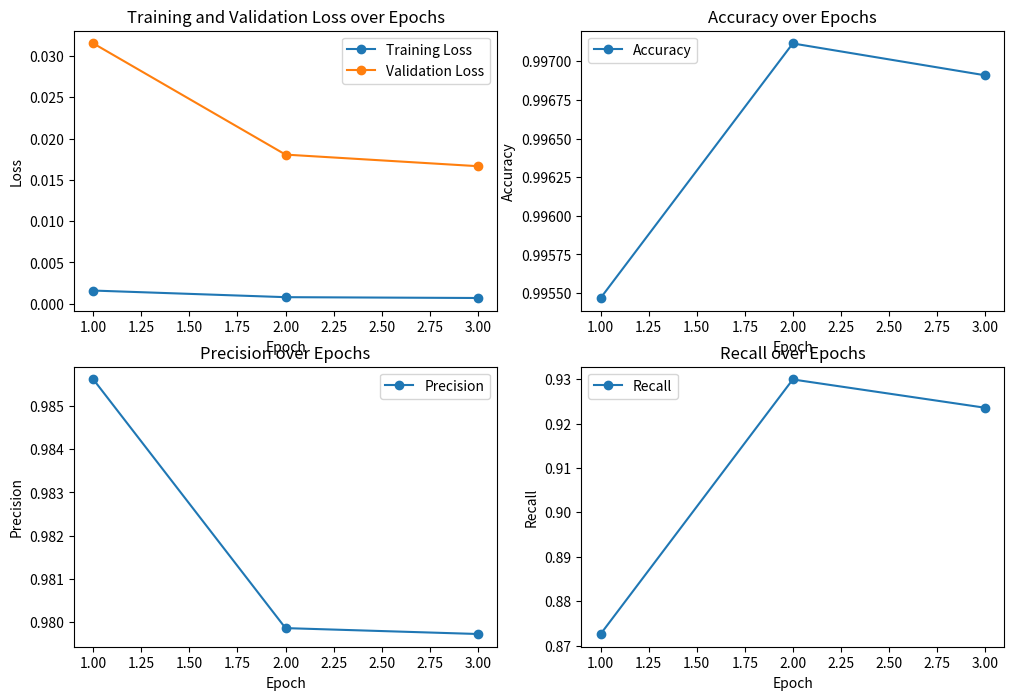
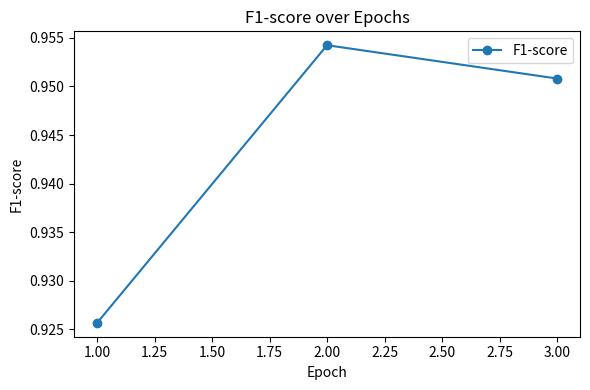

Here is the Python script that generated these plots, in order:
import matplotlib.pyplot as plt

# Provided evaluation metrics for each epoch
metrics = {
    'epoch': [1, 2, 3],
    'training_loss': [0.001600, 0.000800, 0.000700],
    'validation_loss': [0.031524, 0.018064, 0.016663],
    'accuracy': [0.995468, 0.997116, 0.996910],
    'f1': [0.925676, 0.954248, 0.950820],
    'precision': [0.985612, 0.979866, 0.979730],
    'recall': [0.872611, 0.929936, 0.923567]
}

# Extract the metrics
epochs = metrics['epoch']
training_loss = metrics['training_loss']
validation_loss = metrics['validation_loss']
accuracy = metrics['accuracy']
precision = metrics['precision']
recall = metrics['recall']
f1_score = metrics['f1']

# Plot the metrics
plt.figure(figsize=(12, 8))

# Plot training and validation loss
plt.subplot(2, 2, 1)
plt.plot(epochs, training_loss, marker='o', label='Training Loss')
plt.plot(epochs, validation_loss, marker='o', label='Validation Loss')
plt.xlabel('Epoch')
plt.ylabel('Loss')
plt.title('Training and Validation Loss over Epochs')
plt.legend()

# Plot accuracy
plt.subplot(2, 2, 2)
plt.plot(epochs, accuracy, marker='o', label='Accuracy')
plt.xlabel('Epoch')
plt.ylabel('Accuracy')
plt.title('Accuracy over Epochs')
plt.legend()

# Plot precision
plt.subplot(2, 2, 3)
plt.plot(epochs, precision, marker='o', label='Precision')
plt.xlabel('Epoch')
plt.ylabel('Precision')
plt.title('Precision over Epochs')
plt.legend()

# Plot recall
plt.subplot(2, 2, 4)
plt.plot(epochs, recall, marker='o', label='Recall')
plt.xlabel('Epoch')
plt.ylabel('Recall')
plt.title('Recall over Epochs')
plt.legend()

# Plot F1-score
plt.figure(figsize=(6, 4))
plt.plot(epochs, f1_score, marker='o', label='F1-score')
plt.xlabel('Epoch')
plt.ylabel('F1-score')
plt.title('F1-score over Epochs')
plt.legend()

plt.tight_layout()
plt.show()